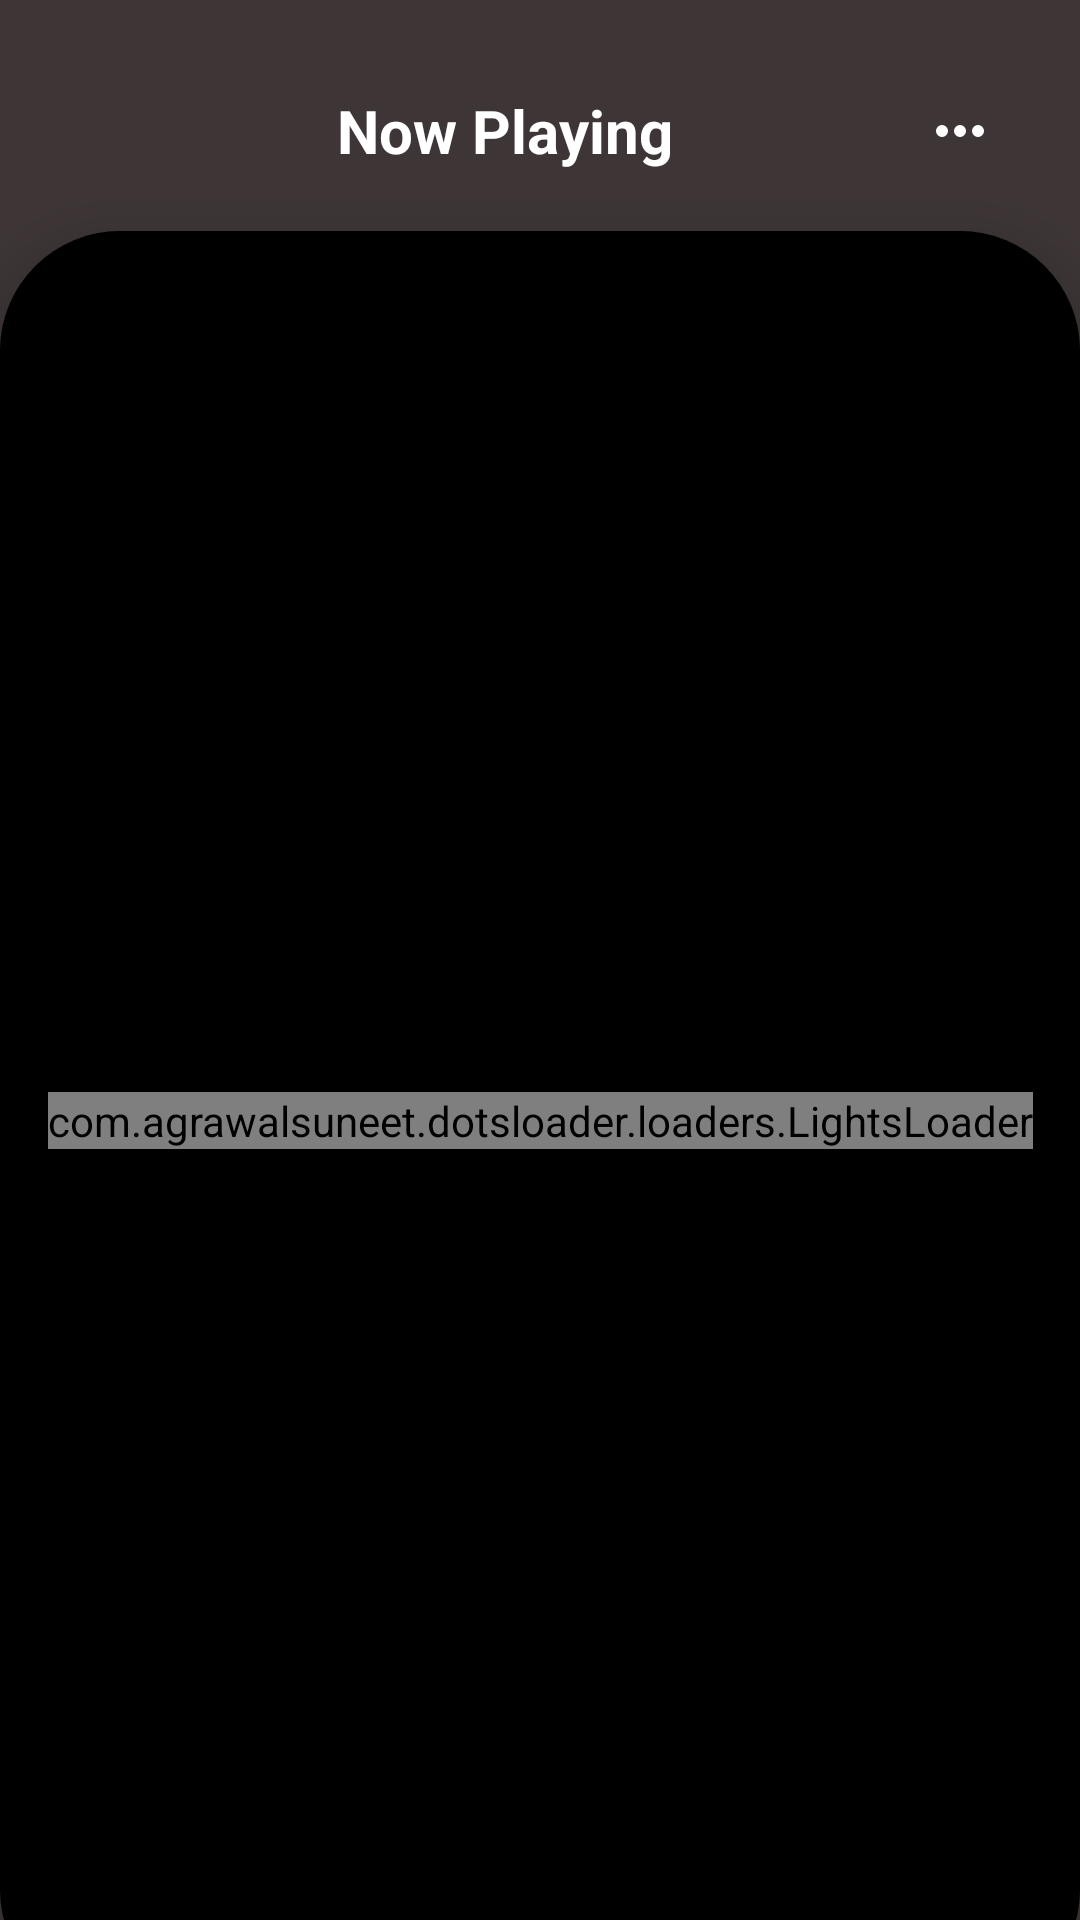

Produce the Android XML layout that renders to this screen, including the resource entries it uses.
<!-- AndroidManifest.xml: application theme Theme.FirstAppandMaybeTheLast -->
<!-- res/layout/musicplayerfragment.xml -->
<?xml version="1.0" encoding="utf-8"?>
<androidx.constraintlayout.widget.ConstraintLayout xmlns:android="http://schemas.android.com/apk/res/android"
    xmlns:tools="http://schemas.android.com/tools"
    android:layout_width="match_parent"
    android:layout_height="match_parent"
    xmlns:app="http://schemas.android.com/apk/res-auto"
    android:background="#3E3636">
    <LinearLayout
        android:id="@+id/component1"
        android:layout_width="match_parent"
        android:layout_height="wrap_content"
        app:layout_constraintTop_toTopOf="parent"
        android:paddingTop="30dp"
        android:orientation="horizontal"
        android:weightSum="4"
        >
        <ImageButton
            android:id="@+id/back_music_btn"
            android:layout_width="wrap_content"
            android:layout_height="match_parent"
            android:background="@android:color/transparent"
            android:src="@drawable/baseline_arrow_back_24"
            android:layout_weight="1"
            android:contentDescription="back" />

        <TextView
            android:layout_width="wrap_content"
            android:layout_height="wrap_content"
            android:textColor="@color/white"
            android:text="Now Playing"
            android:textStyle="bold"
            android:gravity="center"
            android:textSize="20sp"
            android:layout_weight="2"
            />
        <ImageButton
            android:layout_width="wrap_content"
            android:layout_height="match_parent"
            android:src="@drawable/more_horiz_fill0_wght400_grad0_opsz24"
            android:background="@android:color/transparent"
            android:layout_weight="1"
            android:contentDescription="TODO" />
    </LinearLayout>
    
    <androidx.cardview.widget.CardView
        android:id="@+id/component2"
        android:layout_width="0dp"
        android:layout_height="0dp"
        app:cardElevation="10dp"
        app:layout_constraintTop_toBottomOf="@id/component1"
        app:layout_constraintBottom_toBottomOf="parent"
        app:layout_constraintStart_toStartOf="parent"
        app:layout_constraintEnd_toEndOf="parent"
        android:layout_marginTop="20dp"
        android:layout_marginBottom="-30dp"
        app:cardCornerRadius="40dp">

        <androidx.constraintlayout.widget.ConstraintLayout
            android:id="@+id/constraintCard"
            android:layout_width="match_parent"
            android:layout_height="match_parent"
            android:background="#000000">

            <FrameLayout
                android:id="@+id/music_cover_frame"
                android:layout_width="250dp"
                android:layout_height="250dp"
                android:layout_marginTop="40dp"
                android:background="@android:color/transparent"
                app:layout_constraintEnd_toEndOf="parent"
                app:layout_constraintStart_toStartOf="parent"
                app:layout_constraintTop_toTopOf="parent">

                <de.hdodenhof.circleimageview.CircleImageView
                    android:id="@+id/music_cover"
                    android:layout_width="match_parent"
                    android:layout_height="match_parent"
                    android:scaleType="centerCrop"
                    app:layout_constraintTop_toTopOf="@id/constraintCard" />
            </FrameLayout>

            <TextView
                android:id="@+id/tvMusicName"
                android:layout_width="wrap_content"
                android:layout_height="wrap_content"
                android:layout_marginTop="20dp"
                android:gravity="center"
                android:text="Music Title"
                android:textColor="@color/white"
                android:textSize="30sp"
                android:textStyle="bold"
                app:layout_constraintEnd_toEndOf="parent"
                app:layout_constraintStart_toStartOf="parent"
                app:layout_constraintTop_toBottomOf="@id/music_cover_frame" />

            <TextView
                android:id="@+id/tvArtistName"
                android:layout_width="wrap_content"
                android:layout_height="wrap_content"
                android:layout_marginTop="5dp"
                android:text="Artist Name"
                android:textColor="#F5EDED"
                android:textSize="20sp"
                app:layout_constraintEnd_toEndOf="parent"
                app:layout_constraintStart_toStartOf="parent"
                app:layout_constraintTop_toBottomOf="@id/tvMusicName" />

            <ImageButton
                android:id="@+id/replay"
                android:layout_width="wrap_content"
                android:layout_height="wrap_content"
                android:layout_marginStart="20dp"
                android:background="@android:color/transparent"

                android:src="@drawable/repeat_fill0_wght400_grad0_opsz24"
                app:layout_constraintBottom_toTopOf="@+id/seekBar"
                app:layout_constraintStart_toStartOf="parent"
                app:layout_constraintTop_toBottomOf="@+id/tvArtistName" />

            <ImageButton
                android:id="@+id/shuffle"
                android:layout_width="wrap_content"
                android:layout_height="wrap_content"
                android:layout_marginEnd="20dp"
                android:background="@android:color/transparent"
                android:src="@drawable/shuffle_fill0_wght400_grad0_opsz24"
                app:layout_constraintBottom_toTopOf="@+id/seekBar"
                app:layout_constraintEnd_toEndOf="parent"
                app:layout_constraintTop_toBottomOf="@id/tvArtistName"

                />

            <SeekBar
                android:id="@+id/seekBar"
                android:layout_width="375dp"
                android:layout_height="0dp"
                android:layout_marginTop="40dp"
                android:outlineAmbientShadowColor="#fd2c18"
                android:outlineSpotShadowColor="#fd2c18"
                android:progressBackgroundTint="@color/white"
                app:layout_constraintEnd_toEndOf="parent"
                app:layout_constraintStart_toStartOf="parent"
                app:layout_constraintTop_toBottomOf="@id/tvArtistName" />

            <TextView
                android:id="@+id/starttime"
                android:layout_width="wrap_content"
                android:layout_height="wrap_content"
                android:layout_marginStart="20dp"
                android:layout_marginTop="10dp"
                android:text="00:00"
                android:textColor="@color/white"
                android:textSize="20sp"
                app:layout_constraintStart_toStartOf="parent"
                app:layout_constraintTop_toBottomOf="@id/seekBar" />

            <TextView
                android:id="@+id/endtime"
                android:layout_width="wrap_content"
                android:layout_height="wrap_content"
                android:layout_marginTop="10dp"
                android:layout_marginEnd="20dp"
                android:text="00:00"
                android:textColor="@color/white"
                android:textSize="20sp"
                app:layout_constraintEnd_toEndOf="parent"
                app:layout_constraintTop_toBottomOf="@id/seekBar" />

            <ImageButton
                android:id="@+id/playbtn"
                android:layout_width="50dp"
                android:layout_height="50dp"
                android:layout_marginTop="30dp"
                android:background="@android:color/transparent"
                android:contentDescription="playbutton"
                android:src="@drawable/play_arrow_fill0_wght400_grad0_opsz24"
                app:layout_constraintEnd_toEndOf="parent"
                app:layout_constraintStart_toStartOf="parent"
                app:layout_constraintTop_toBottomOf="@id/seekBar" />

            <ImageButton
                android:id="@+id/previousBtn"
                android:layout_width="50dp"
                android:layout_height="50dp"
                android:layout_marginTop="30dp"
                android:background="@android:color/transparent"
                android:src="@drawable/skip_previous_fill0_wght400_grad0_opsz24"
                app:layout_constraintEnd_toEndOf="@id/playbtn"
                app:layout_constraintStart_toStartOf="parent"
                app:layout_constraintTop_toBottomOf="@id/seekBar" />

            <ImageButton
                android:id="@+id/nextBtn"
                android:layout_width="50dp"
                android:layout_height="50dp"
                android:layout_marginTop="30dp"
                android:background="@android:color/transparent"
                android:src="@drawable/skip_next_fill0_wght400_grad0_opsz24"
                app:layout_constraintEnd_toEndOf="parent"
                app:layout_constraintStart_toStartOf="@id/playbtn"
                app:layout_constraintTop_toBottomOf="@id/seekBar" />


        </androidx.constraintlayout.widget.ConstraintLayout>

        <androidx.constraintlayout.widget.ConstraintLayout
            android:id="@+id/overLayout"
            android:layout_width="match_parent"
            android:layout_height="match_parent"
            android:background="#000000">

            <com.agrawalsuneet.dotsloader.loaders.LightsLoader
                android:id="@+id/loader"
                android:layout_width="wrap_content"
                android:layout_height="wrap_content"
                android:layout_margin="16dp"
                app:layout_constraintBottom_toBottomOf="parent"
                app:layout_constraintEnd_toEndOf="parent"
                app:layout_constraintHorizontal_bias="0.5"
                app:layout_constraintStart_toStartOf="parent"
                app:layout_constraintTop_toTopOf="parent"
                app:layout_constraintVertical_bias="0.5"
                app:lights_circleColor="#eb120b"
                app:lights_circleDistance="4dp"
                app:lights_circleRadius="12dp"
                app:lights_noOfCircles="5" />
        </androidx.constraintlayout.widget.ConstraintLayout>


    </androidx.cardview.widget.CardView>


</androidx.constraintlayout.widget.ConstraintLayout>
<!-- resources referenced by this layout -->
<resources>
  <!-- drawable more_horiz_fill0_wght400_grad0_opsz24 (drawable) -->
  <vector xmlns:android="http://schemas.android.com/apk/res/android"
      android:width="24dp"
      android:height="24dp"
      android:viewportWidth="960"
      android:viewportHeight="960">
    <path
        android:fillColor="#FFFFFF"
        android:pathData="M240,560q-33,0 -56.5,-23.5T160,480q0,-33 23.5,-56.5T240,400q33,0 56.5,23.5T320,480q0,33 -23.5,56.5T240,560ZM480,560q-33,0 -56.5,-23.5T400,480q0,-33 23.5,-56.5T480,400q33,0 56.5,23.5T560,480q0,33 -23.5,56.5T480,560ZM720,560q-33,0 -56.5,-23.5T640,480q0,-33 23.5,-56.5T720,400q33,0 56.5,23.5T800,480q0,33 -23.5,56.5T720,560Z"/>
  </vector>
  <!-- drawable play_arrow_fill0_wght400_grad0_opsz24 (drawable) -->
  <vector xmlns:android="http://schemas.android.com/apk/res/android"
      android:width="50dp"
      android:height="50dp"
      android:viewportWidth="960"
      android:viewportHeight="960">
    <path
        android:fillColor="#FFFFFF"
        android:pathData="M320,760v-560l440,280 -440,280ZM400,480ZM400,614 L610,480 400,346v268Z"/>
  </vector>
  <!-- drawable repeat_fill0_wght400_grad0_opsz24 (drawable) -->
  <vector xmlns:android="http://schemas.android.com/apk/res/android"
      android:width="30dp"
      android:height="30dp"
      android:viewportWidth="960"
      android:viewportHeight="960">
    <path
        android:fillColor="#FFFFFF"
        android:pathData="M280,880 L120,720l160,-160 56,58 -62,62h406v-160h80v240L274,760l62,62 -56,58ZM200,440v-240h486l-62,-62 56,-58 160,160 -160,160 -56,-58 62,-62L280,280v160h-80Z"/>
  </vector>
  <!-- drawable shuffle_fill0_wght400_grad0_opsz24 (drawable) -->
  <vector xmlns:android="http://schemas.android.com/apk/res/android"
      android:width="30dp"
      android:height="30dp"
      android:viewportWidth="960"
      android:viewportHeight="960">
    <path
        android:fillColor="#FFFFFF"
        android:pathData="M560,800v-80h104L537,593l57,-57 126,126v-102h80v240L560,800ZM216,800 L160,744 664,240L560,240v-80h240v240h-80v-104L216,800ZM367,423L160,216l56,-56 207,207 -56,56Z"/>
  </vector>
  <!-- drawable skip_next_fill0_wght400_grad0_opsz24 (drawable) -->
  <vector xmlns:android="http://schemas.android.com/apk/res/android"
      android:width="50dp"
      android:height="50dp"
      android:viewportWidth="960"
      android:viewportHeight="960">
    <path
        android:fillColor="#FFFFFF"
        android:pathData="M660,720v-480h80v480h-80ZM220,720v-480l360,240 -360,240ZM300,480ZM300,570 L436,480 300,390v180Z"/>
  </vector>
  <!-- drawable skip_previous_fill0_wght400_grad0_opsz24 (drawable) -->
  <vector xmlns:android="http://schemas.android.com/apk/res/android"
      android:width="50dp"
      android:height="50dp"
      android:viewportWidth="960"
      android:viewportHeight="960">
    <path
        android:fillColor="#FFFFFF"
        android:pathData="M220,720v-480h80v480h-80ZM740,720L380,480l360,-240v480ZM660,480ZM660,570v-180l-136,90 136,90Z"/>
  </vector>
  <style name="Theme.FirstAppandMaybeTheLast" parent="Theme.MaterialComponents.DayNight.NoActionBar">
          
          <item name="colorPrimary">#eb120b</item>
          <item name="colorPrimaryVariant">#FF407D</item>
          <item name="colorOnPrimary">@color/white</item>
          
          <item name="colorSecondary">@color/teal_200</item>
          <item name="colorSecondaryVariant">@color/teal_700</item>
          <item name="colorOnSecondary">@color/black</item>
          
          <item name="android:statusBarColor">#eb120b</item>
          
      </style>
  <!-- not gathered from this repository: default colours our renderer supplied (Android Studio template values) -->
  <color name="teal_200">#FF03DAC5</color>
  <color name="teal_700">#FF018786</color>
  <color name="black">#FF000000</color>
  <color name="white">#FFFFFFFF</color>
</resources>
